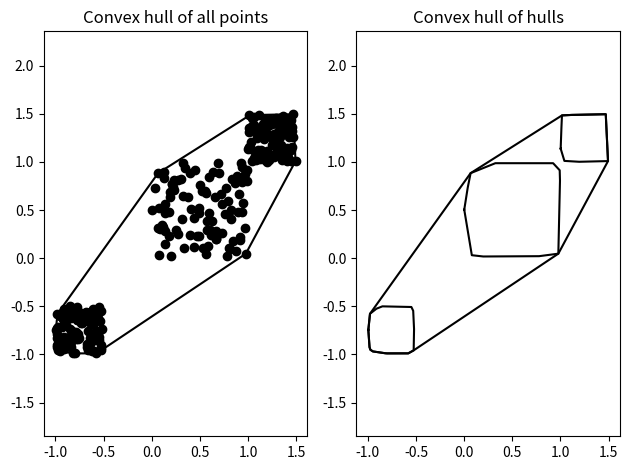

Reproduce this figure in Python. (Note: this script raises an exception after producing the figure.)
from numpy import random, argmax, argmin, cross, argwhere, arange, array, hstack, vstack
from matplotlib import pyplot as plt


def segment(u, v, indices, points):

    if indices.shape[0] == 0:
        return array([], dtype=int)

    def crossProduct(i, j):
        return cross(points[indices, :] - points[i, :], points[j, :] - points[i, :])

    w = indices[argmin(crossProduct(u, v))]
    a = indices[argwhere(crossProduct(w, v) < 0).flatten()]
    b = indices[argwhere(crossProduct(u, w) < 0).flatten()]

    return hstack((segment(w, v, a, points), w, segment(u, w, b, points)))


def convex_hull(points):

    u = argmin(points[:, 0])
    v = argmax(points[:, 0])
    indices = arange(0, points.shape[0])
    parted = cross(points[indices, :] - points[u, :], points[v, :] - points[u, :]) < 0

    a = indices[argwhere(~parted)]
    b = indices[argwhere(parted)]

    return hstack((u, segment(v, u, a, points), v, segment(u, v, b, points), u))


groups = (
    random.random((100, 2)),
    0.5 * random.random((100, 2)) + 1,
    0.5 * random.random((100, 2)) - 1,
)

hulls = tuple(map(convex_hull, groups))
hullsUnion = vstack(tuple(group[hi, :] for hi, group in zip(hulls, groups)))
union = convex_hull(hullsUnion)
pts = vstack(groups)
subset = convex_hull(pts)

fig, ax = plt.subplots(1, 2)
ax[0].set_title("Convex hull of all points")
ax[0].axis("equal")
ax[0].scatter(pts[:, 0], pts[:, 1], color="black")
ax[0].plot(pts[subset, 0], pts[subset, 1], color="black")

ax[1].set_title("Convex hull of hulls")
ax[1].axis("equal")
ax[1].plot(hullsUnion[union, 0], hullsUnion[union, 1], color="black")
for hull, group in zip(hulls, groups):
    ax[1].plot(group[hull, 0], group[hull, 1], color="black")

fig.tight_layout()
fig.savefig(fname="convex-hull.png", bgcolor="none")
